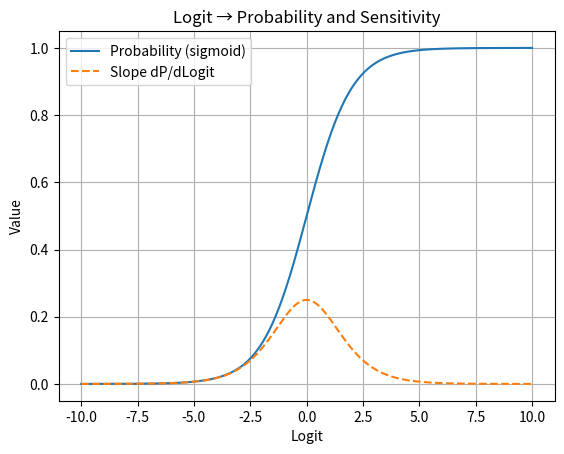

Source code (Python):
import numpy as np
import matplotlib.pyplot as plt

# Logit range
logits = np.linspace(-10, 10, 500)

# Sigmoid function
prob = 1 / (1 + np.exp(-logits))

# Derivative of sigmoid (slope)
slope = prob * (1 - prob)

# Plot
plt.figure()
plt.plot(logits, prob, label="Probability (sigmoid)")
plt.plot(logits, slope, label="Slope dP/dLogit", linestyle="--")
plt.xlabel("Logit")
plt.ylabel("Value")
plt.title("Logit → Probability and Sensitivity")
plt.legend()
plt.grid(True)
plt.show()
